12-way image classification set "processed" from GitHub (Tejender09/Eye-Disease-Detection); label vocabulary: allergic conjunctivitis, bacterial conjunctivitis, blepharitis, cataract, glaucoma, healthy, pinguecula, pterygium, stye, uveitis, viral conjunctivitis, xanthelasma.

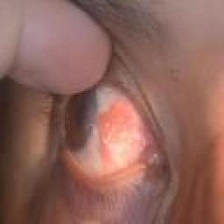
Label: pterygium

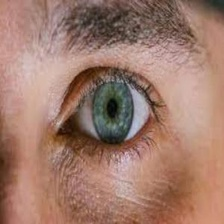
Label: healthy

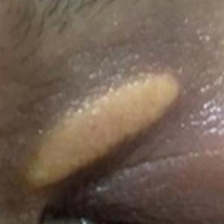
Label: xanthelasma

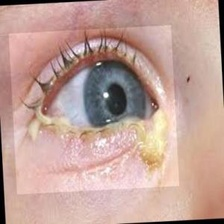
Label: bacterial conjunctivitis

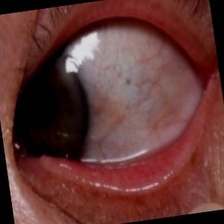
Label: pinguecula

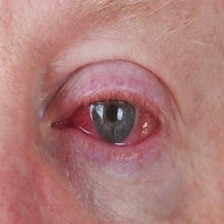
Label: allergic conjunctivitis
